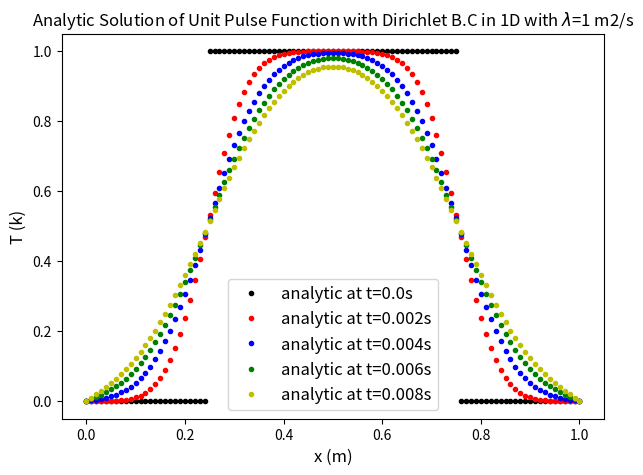
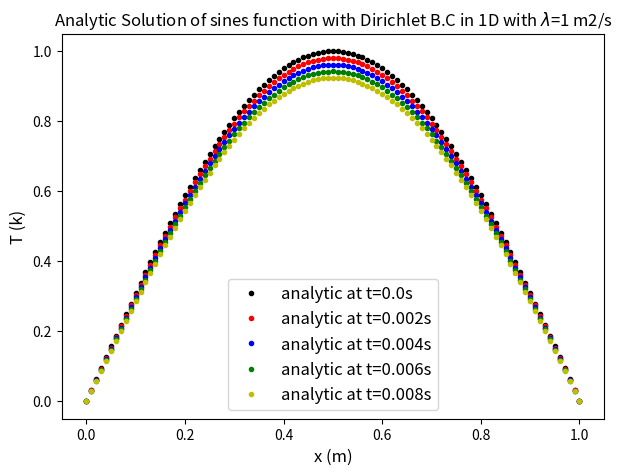
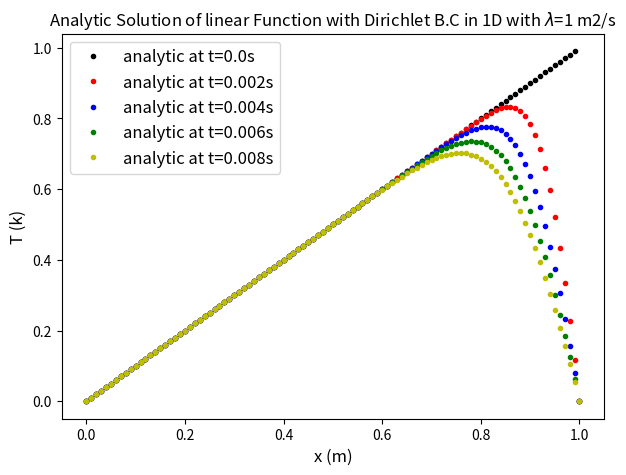

Python code for these plots, in order:
# Analytical heat transfer equation in 1D under the Dirichlet, Neumann and Mixed Boundary Conditions
# with the initial conitions of unit pulse function, the double sine waves and the linear function.
# importing libs:
print("importing libs")
import numpy as np
from math import *
import matplotlib.pyplot as plt
# setting parameters:
print("setting parameters")
L = 1
_lambda = 1 # https://en.wikipedia.org/wiki/Thermal_diffusivity, lambda = k/(cp*rho) with the unit m2/s
dx = 0.01
t_max = 0.01
dt = 0.002
x = np.arange(0,L+dx,dx) 
T = np.arange(0,L+dx,dx) 
t = np.arange(0,t_max+dt,dt)





# defining initial conditions:
print("defining initial conditions")

# unit pulse function:
def unitPulse(x): # input x is a np array
    T0 = np.arange(0,L+dx,dx) 
    m = 1 # magnitude of the unit pulse function
    for i in range(len(x)):
        xi = x[i]
        if 0.25<=xi<=0.75:
            T0[i] = m
        else:
            T0[i] = 0
    return T0 # output T0 is a np array

#T0 = unitPulse(x)
#print(T0)

# TODO:
# sines function: 
def sines(x): # input x is a np array
    T0 = np.arange(0,L+dx,dx) 
    m1 = 1 # magnitude of the sine function
    m2 = 1 
    for i in range(len(x)):
        xi = x[i]
        sin1 = m1*np.sin(np.pi*xi/L)
        sin2 = 0
        T0[i] = sin1 + sin2
    return T0 # output T0 is a np array

# linear function:




# other functions:
# this function is part (which is inside the integral) of the unitPulse_Dirichlet_T
def sin_n_pi_x_L(n,x):
    return np.sin(n*np.pi*x/L)







# tool box:
# integrating from start to end
def integral(f): 
    
    sum_fx = 0
    for i in range(len(f)):
        fi = f[i]
        sum_fx = sum_fx + fi*dx
    return sum_fx
    
    
    
    
    
    
# deriving analytical solutions:
print("deriving analytical solutions")
# unitPulse_Dirichlet_T
def unitPulse_Dirichlet_T(xi,ti): # dirichlet bc: T(0,t)=0; T(L,t)=0
    sum_n = 0
    N = 100
    for n in range(1,N):
        f = sin_n_pi_x_L(n,x) * unitPulse(x)
        #print(f)
        A_n = 2/L * integral(f)
        time_part = np.exp(-n**2 * np.pi**2 * _lambda * ti/(L**2))
        space_part = np.sin(n*np.pi*xi/L)
        T_n = A_n * time_part * space_part
        sum_n = sum_n + T_n
    return sum_n


# plotting:
print("plotting")


# plotting unitPulse_Dirichlet_T:
print("plotting unitPulse_Dirichlet_T")
plt.figure(figsize=(7,5))
plot_times = np.arange(0.0,t_max,dt)
color_list = ['k','r','b','g','y']
index = 0
for ti in plot_times:
    
    #plt.plot(y,V[int(t/dt),:],'Gray',label='numerical')
    for i in range(len(x)):
        xi = 0 + i*dx
        T[i] = unitPulse_Dirichlet_T(xi,ti)
    colori = 'o'+ color_list[index]
    plt.plot(x,T,colori,label='analytic at t={}s'.format(ti),markersize=3)
    #print(u)
    #if ti==dt:
    plt.legend(fontsize=12)
    index = index + 1
plt.xlabel('x (m)',fontsize=12)
plt.ylabel('T (k)',fontsize=12)
plt.title('Analytic Solution of Unit Pulse Function with Dirichlet B.C in 1D with $\lambda$={} m2/s'.format(_lambda))
plt.savefig('unitPulse_Dirichlet_T.png')  
plt.show()
print("finished plotting unitPulse_Dirichlet_T")


# sines_Dirichlet_T



# deriving analytical solutions:
print("deriving analytical solutions")
# sines_Dirichlet_T
def sines_Dirichlet_T(xi,ti): # dirichlet bc: T(0,t)=0; T(L,t)=0
    sum_n = 0
    N = 100
    for n in range(1,N):
        f = sin_n_pi_x_L(n,x) * sines(x)
        #print(f)
        A_n = 2/L * integral(f)
        time_part = np.exp(-n**2 * np.pi**2 * _lambda * ti/(L**2))
        space_part = np.sin(n*np.pi*xi/L)
        T_n = A_n * time_part * space_part
        sum_n = sum_n + T_n
    return sum_n


# plotting:
print("plotting")


# plotting sines_Dirichlet_T:
print("plotting sines_Dirichlet_T")
plt.figure(figsize=(7,5))
plot_times = np.arange(0.0,t_max,dt)
color_list = ['k','r','b','g','y']
index = 0
for ti in plot_times:
    
    #plt.plot(y,V[int(t/dt),:],'Gray',label='numerical')
    for i in range(len(x)):
        xi = 0 + i*dx
        T[i] = sines_Dirichlet_T(xi,ti)
    colori = 'o'+ color_list[index]
    plt.plot(x,T,colori,label='analytic at t={}s'.format(ti),markersize=3)
    #print(u)
    #if ti==dt:
    plt.legend(fontsize=12)
    index = index + 1
plt.xlabel('x (m)',fontsize=12)
plt.ylabel('T (k)',fontsize=12)
plt.title('Analytic Solution of sines function with Dirichlet B.C in 1D with $\lambda$={} m2/s'.format(_lambda))
plt.savefig('sines_Dirichlet_T.png')  
plt.show()
print("finished plotting sines_Dirichlet_T")

# linear_Dirichlet_T


# Liner function:
def linear(x): # input x is a np array
    T0 = np.arange(0,L+dx,dx) 
    for i in range(len(x)):
        xi = x[i]
        T0[i] = xi
    return T0 # output T0 is a np array    

# deriving analytical solutions:
print("deriving analytical solutions")
# linear_Dirichlet_T
def linear_Dirichlet_T(xi,ti): # dirichlet bc: T(0,t)=0; T(L,t)=0
    sum_n = 0
    N = 100
    for n in range(1,N):
        f = sin_n_pi_x_L(n,x) * linear(x)
        #print(f)
        A_n = 2/L * integral(f)
        time_part = np.exp(-n**2 * np.pi**2 * _lambda * ti/(L**2))
        space_part = np.sin(n*np.pi*xi/L)
        T_n = A_n * time_part * space_part
        sum_n = sum_n + T_n
    return sum_n


# plotting:
print("plotting")


# plotting linear_Dirichlet_T:
print("plotting sines_Dirichlet_T")
plt.figure(figsize=(7,5))
plot_times = np.arange(0.0,t_max,dt)
color_list = ['k','r','b','g','y']
index = 0
for ti in plot_times:
    
    #plt.plot(y,V[int(t/dt),:],'Gray',label='numerical')
    for i in range(len(x)):
        xi = 0 + i*dx
        T[i] = linear_Dirichlet_T(xi,ti)
    colori = 'o'+ color_list[index]
    plt.plot(x,T,colori,label='analytic at t={}s'.format(ti),markersize=3)
    #print(u)
    #if ti==dt:
    plt.legend(fontsize=12)
    index = index + 1
plt.xlabel('x (m)',fontsize=12)
plt.ylabel('T (k)',fontsize=12)
plt.title('Analytic Solution of linear Function with Dirichlet B.C in 1D with $\lambda$={} m2/s'.format(_lambda))
plt.savefig('linear_Dirichlet_T.png')  
plt.show()
print("finished plotting linear_Dirichlet_T")






